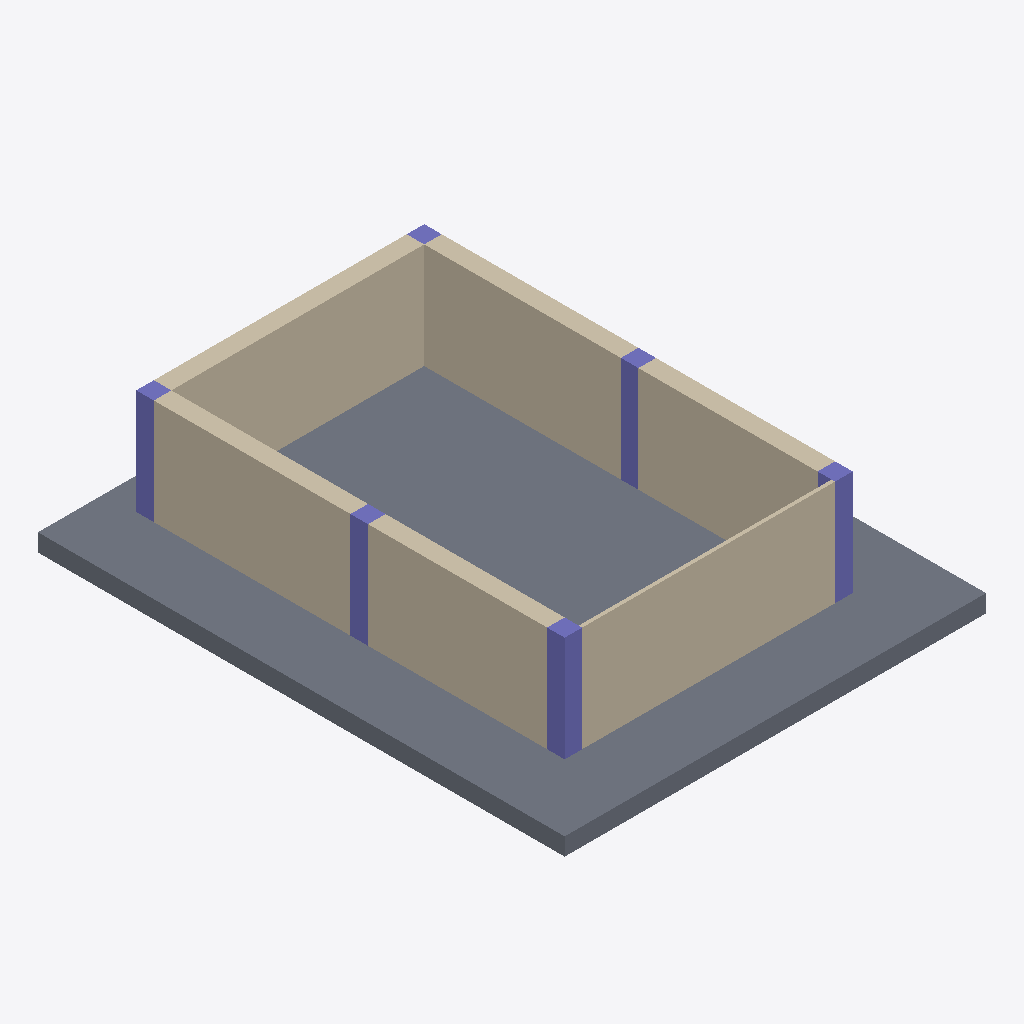
Isometric view of an IFC building model (IFC-SPF (STEP), schema IFC4, length unit millimetre), seen from the south-west, elements coloured by IFC class: 6 walls (beige), 6 columns (violet), 1 slab (grey).
Extent 12.0 m × 15.0 m × 3.5 m (x, y, z). Storeys (1): My Storey at 0.00 m. Elements (13): 6 IfcColumn, 6 IfcWall, 1 IfcSlab.

HEADER;
FILE_DESCRIPTION(('ViewDefinition[DesignTransferView]'),'2;1');
FILE_NAME('mini-capstone.ifc','2026-10-14T16:09:24+08:00',(''),(''),'IfcOpenShell 0.8.5-post1','Bonsai 0.8.5-post1','Nobody');
FILE_SCHEMA(('IFC4'));
ENDSEC;
DATA;
#1=IFCPROJECT('0EsBJKMXnA3hpcP6tzjNWo',$,'My Project',$,$,$,$,(#10,#22),#5);
#27=IFCSITE('1npNvCf6v3GvBXVhN5eagJ',$,'My Site',$,$,#50,$,$,$,$,$,$,$,$);
#33=IFCBUILDING('3FNn0MZ4b4oArmT3P2tyj_',$,'My Building',$,$,#56,$,$,$,$,$,$);
#39=IFCBUILDINGSTOREY('1nlStZLw10iOYB0g9zKhn5',$,'My Storey',$,$,#62,$,$,$,$);
#1117=IFCSLAB('1XL4Bb2Nb7xATNA8z4tkIM',$,'Slab',$,$,#1126,#1133,$,$);
#1982=IFCWALL('39XKwno9D0jOQsn90wba9I',$,'Wall',$,$,#1994,#1989,$,$);
#1747=IFCWALL('3zoHbff190dBOngeSWZdjI',$,'Wall',$,$,#1759,#1754,$,$);
#1799=IFCWALL('0IldJ_a5j2WQmw3Q1y41$C',$,'Wall',$,$,#1810,#1805,$,$);
#1875=IFCWALL('3w1IVSeNb8FO92RdptMubB',$,'Wall',$,$,#1886,#1881,$,$);
#1913=IFCWALL('38Gl7mp9104AtlJ4$_Mq8O',$,'Wall',$,$,#1924,#1919,$,$);
#1837=IFCWALL('3UWVIMOqL5WuUNs0cd1uLo',$,'Wall',$,$,#1848,#1843,$,$);
#1511=IFCCOLUMN('1_SMkTwJr6ph$744xvQirq',$,'Column',$,$,#1564,#1522,$,$);
#1538=IFCCOLUMN('1zo4IPG8fFaRMsOJfvkfXx',$,'Column',$,$,#1591,#1549,$,$);
#1565=IFCCOLUMN('3o6KIOC_H7f8yl9CINVli5',$,'Column',$,$,#1955,#1576,$,$);
#1466=IFCCOLUMN('0OT2ymR9b5lPBeY9pAYsbr',$,'Column',$,$,#1474,#1478,$,$);
#1592=IFCCOLUMN('0RRNqh4Wj2ewJA2M9pnAWP',$,'Column',$,$,#1960,#1603,$,$);
#1489=IFCCOLUMN('3EVwy4v711VvbadLVEjTt6',$,'Column',$,$,#1537,#1500,$,$);
ENDSEC;
